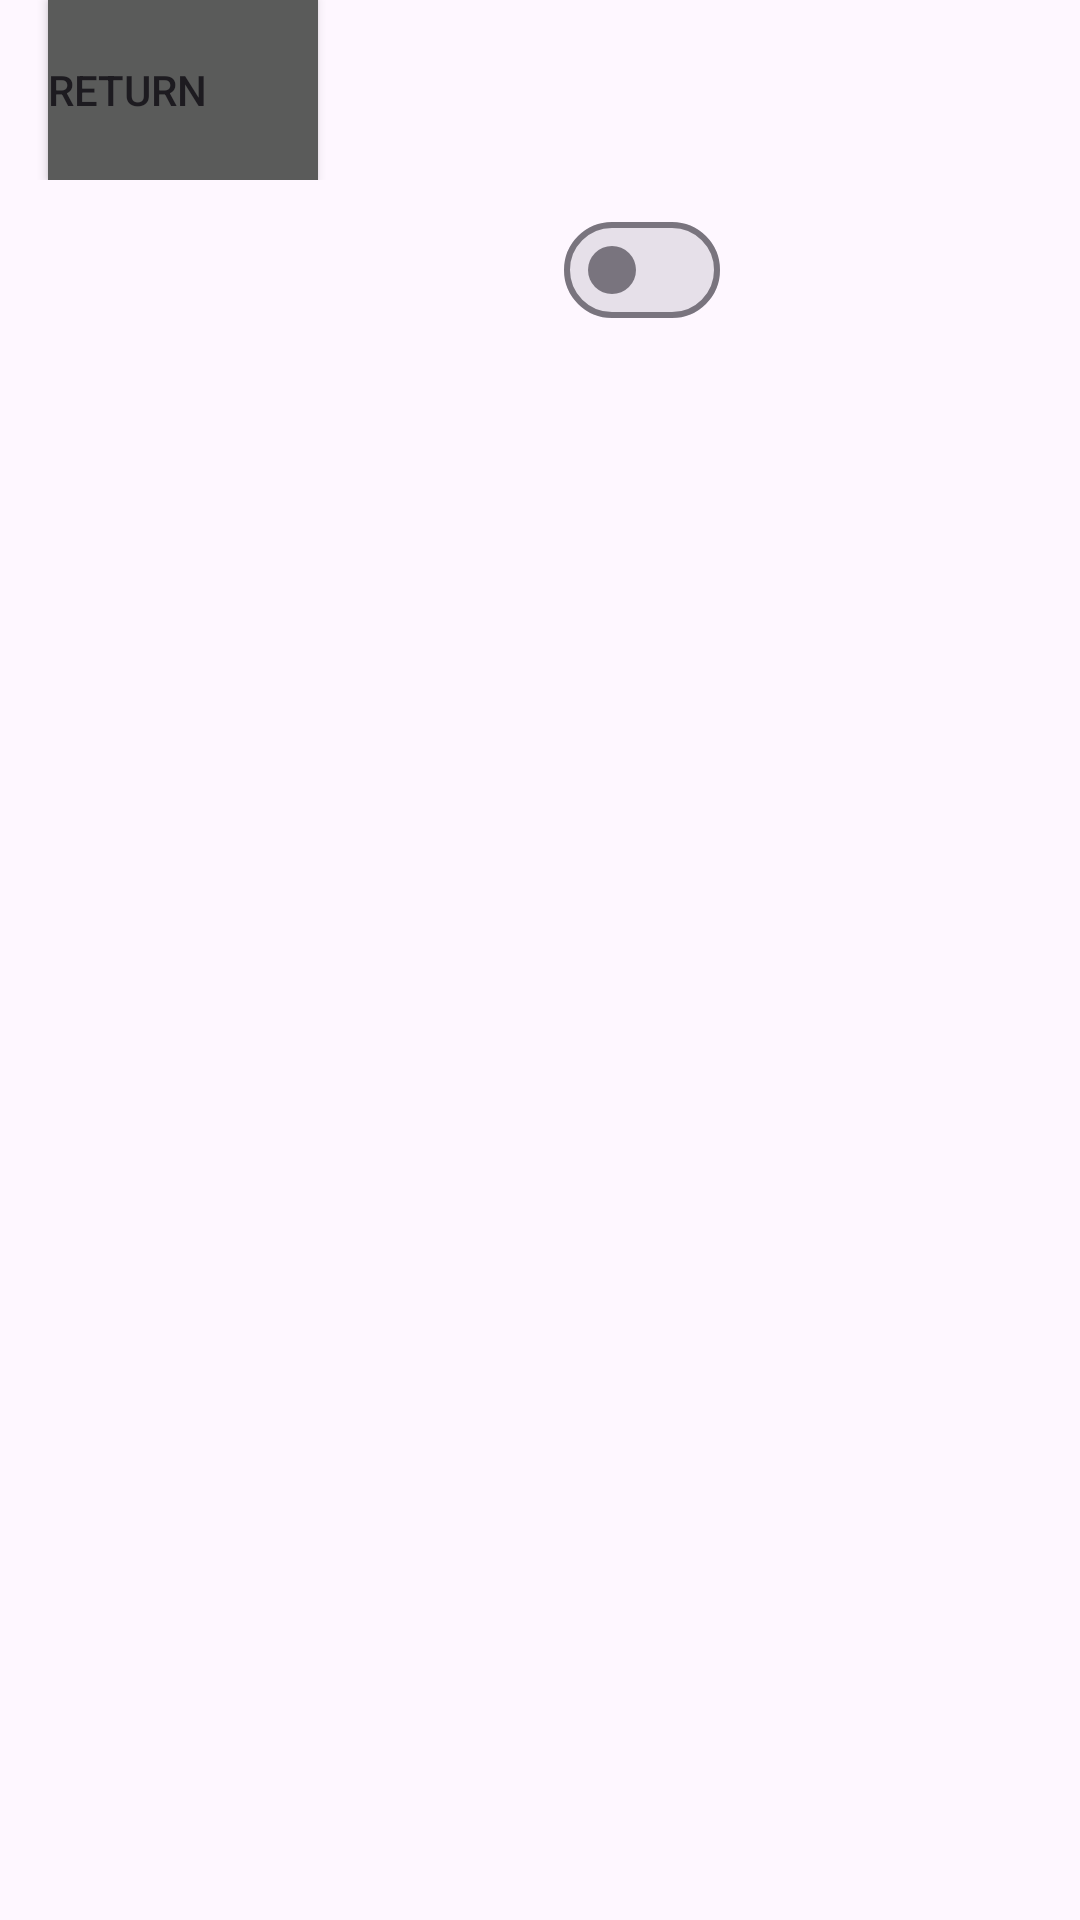

Produce the Android XML layout that renders to this screen, including the resource entries it uses.
<!-- AndroidManifest.xml: application theme Theme.TopacAdemy_android -->
<!-- res/layout/activity_weather.xml -->
<?xml version="1.0" encoding="utf-8"?>
<androidx.constraintlayout.widget.ConstraintLayout xmlns:android="http://schemas.android.com/apk/res/android"
    xmlns:app="http://schemas.android.com/apk/res-auto"
    xmlns:tools="http://schemas.android.com/tools"
    android:id="@+id/main"
    style="@style/prognostication"
    android:layout_width="match_parent"
    android:layout_height="match_parent"
    tools:context=".Weather">

    <Toolbar
        android:layout_width="match_parent"
        android:layout_height="@dimen/layHeightOfToolPan"
        android:background="@color/purple"
        app:layout_constraintLeft_toLeftOf="parent"
        app:layout_constraintTop_toTopOf="parent">

        <Button
            android:id="@+id/backButt"
            android:layout_width="@dimen/layWidthOfBackButt"
            android:layout_height="match_parent"
            android:background="@color/darkGray"
            android:foreground="@drawable/arrow"
            android:text="@string/back"
            android:textAlignment="textStart" />
    </Toolbar>

    <com.google.android.material.materialswitch.MaterialSwitch
        android:id="@+id/vogue"
        android:layout_width="@dimen/layWidthOfVog"
        android:layout_height="@dimen/layHeightOfVog"
        android:layout_marginVertical="@dimen/margVertOfVogLay"
        android:layout_marginStart="@dimen/margStartOfVogLay"
        app:layout_constraintLeft_toLeftOf="parent"
        app:layout_constraintTop_toTopOf="parent" />

    <androidx.recyclerview.widget.RecyclerView
        android:id="@+id/recView"
        android:layout_width="match_parent"
        android:layout_height="match_parent"
        android:layout_marginVertical="@dimen/margVertOfRecView"
        tools:listitem="@layout/rec_it" />
</androidx.constraintlayout.widget.ConstraintLayout>
<!-- res/layout/rec_it.xml (included above) -->
<?xml version="1.0" encoding="utf-8"?>
<androidx.constraintlayout.widget.ConstraintLayout xmlns:android="http://schemas.android.com/apk/res/android"
    xmlns:app="http://schemas.android.com/apk/res-auto"
    android:layout_width="match_parent"
    android:layout_height="@dimen/layHeightOfLimLayInRecIt">

    <TextView
        android:id="@+id/maxTemp"
        android:layout_width="match_parent"
        android:layout_height="@dimen/layHeightOfMaxTemp"
        app:layout_constraintTop_toTopOf="parent" />

    <TextView
        android:id="@+id/minTemp"
        android:layout_width="match_parent"
        android:layout_height="@dimen/layHeightOfMinTemp"
        android:layout_marginVertical="@dimen/margVertOfMinTemp"
        app:layout_constraintTop_toTopOf="parent" />

    <TextView
        android:id="@+id/weather"
        android:layout_width="match_parent"
        android:layout_height="@dimen/layHeightOfWeather"
        android:layout_marginVertical="@dimen/margVertOfWeatherLay"
        app:layout_constraintTop_toTopOf="parent" />

    <ImageView
        android:id="@+id/predict"
        android:layout_width="@dimen/layWidthOfFor"
        android:layout_height="@dimen/layHeightOfFor"
        android:layout_marginVertical="@dimen/margVertOfForLay"
        android:contentDescription="@string/weather_"
        app:layout_constraintLeft_toLeftOf="parent"
        app:layout_constraintTop_toTopOf="parent" />
</androidx.constraintlayout.widget.ConstraintLayout>
<!-- resources referenced by this layout -->
<resources>
  <color name="darkGray">#5a5b5a</color>
  <item name="layHeightOfFor" type="dimen">30dp</item>
  <item name="layHeightOfLimLayInRecIt" type="dimen">150dp</item>
  <item name="layHeightOfToolPan" type="dimen">60dp</item>
  <item name="layHeightOfVog" type="dimen">60dp</item>
  <item name="layHeightOfWeather" type="dimen">60dp</item>
  <item name="layWidthOfBackButt" type="dimen">90dp</item>
  <item name="layWidthOfFor" type="dimen">30dp</item>
  <item name="layWidthOfVog" type="dimen">90dp</item>
  <item name="margStartOfVogLay" type="dimen">150dp</item>
  <item name="margVertOfForLay" type="dimen">120dp</item>
  <item name="margVertOfRecView" type="dimen">120dp</item>
  <item name="margVertOfVogLay" type="dimen">60dp</item>
  <item name="margVertOfWeatherLay" type="dimen">60dp</item>
  <!-- drawable arrow: png bitmap (drawable, 14492 bytes) -->
  <string name="back">return</string>
  <string name="weather_">weather</string>
  <style name="Theme.TopacAdemy_android" parent="Base.Theme.TopacAdemy_android" />
  <style name="Base.Theme.TopacAdemy_android" parent="Theme.Material3.DayNight.NoActionBar">
          
          
      </style>
</resources>
